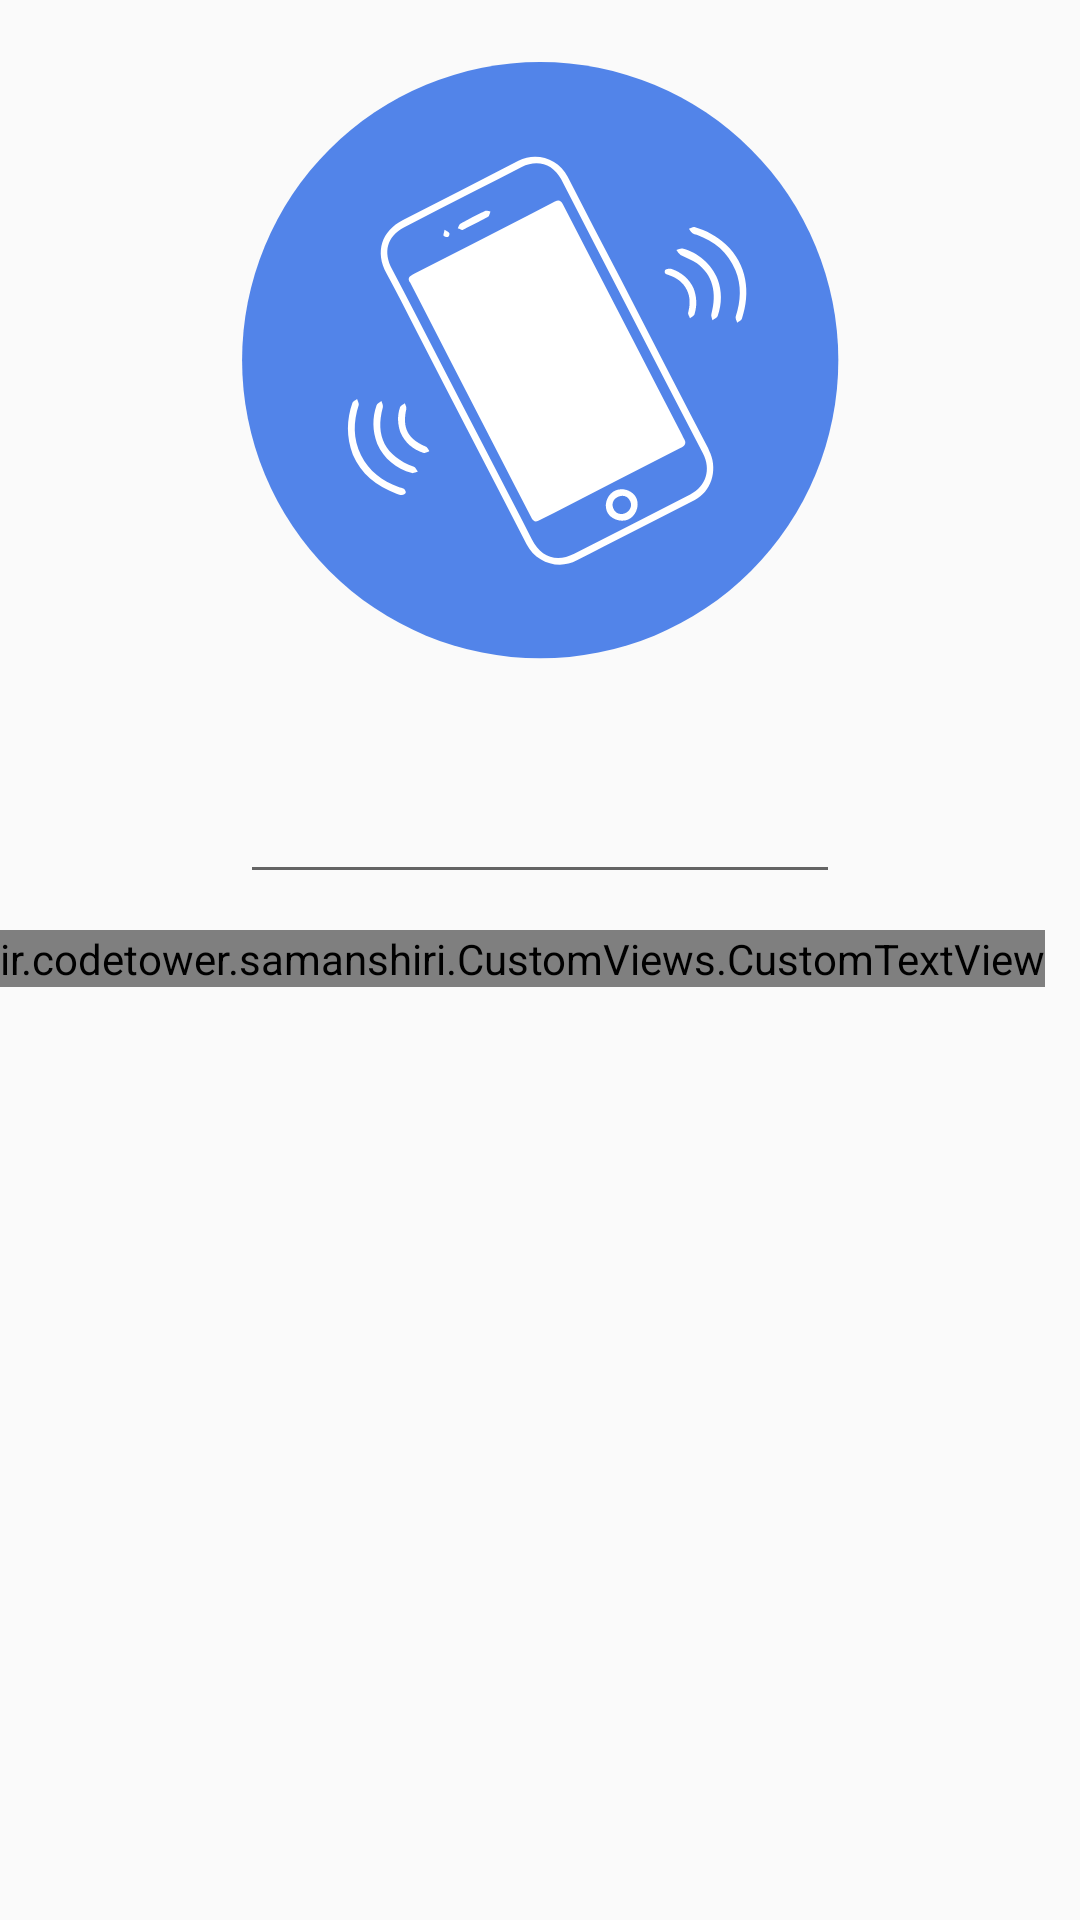

The Android layout XML behind this screen, and the referenced resources:
<!-- AndroidManifest.xml: application theme AppTheme -->
<!-- res/layout/activity_activation.xml -->
<?xml version="1.0" encoding="utf-8"?>
<LinearLayout xmlns:android="http://schemas.android.com/apk/res/android"
    xmlns:app="http://schemas.android.com/apk/res-auto"
    xmlns:tools="http://schemas.android.com/tools"
    android:layout_width="match_parent"
    android:orientation="vertical"
    android:layout_height="match_parent"
    tools:context="ir.codetower.samanshiri.Activities.ActivationActivity">
    <android.support.v7.widget.AppCompatImageView
        android:layout_width="200dp"
        android:layout_margin="20dp"
        android:layout_gravity="center"
        android:layout_height="wrap_content"
        android:adjustViewBounds="true"
        app:srcCompat="@drawable/ic_active_logo" />
    <EditText
        android:maxLength="4"
        android:layout_width="200dp"
        android:layout_gravity="center"
        android:textAlignment="center"
        android:textSize="20sp"
        android:textColor="#999"
        android:inputType="number"
        android:layout_height="48dp"
        android:id="@+id/code"
        android:layout_marginTop="10dp" />


    <ir.codetower.samanshiri.CustomViews.CustomTextView
        android:layout_width="wrap_content"
        android:layout_height="wrap_content"
        app:fontName="yekan"
        android:text="کد 4 رقمی ارسال شده از طریق پیام کوتاه به گوشی شما را وارد کنید"
        android:gravity="center"
        android:textSize="20sp"
        android:lineSpacingMultiplier="1.5"
        android:layout_marginTop="12dp"
        android:layout_below="@+id/code"

        android:layout_centerHorizontal="true" />
    <ProgressBar
        android:id="@+id/progress"
        android:visibility="invisible"
        android:layout_width="wrap_content"
        android:layout_height="wrap_content"
        android:layout_gravity="center"/>
</LinearLayout>
<!-- resources referenced by this layout -->
<resources>
  <!-- drawable ic_active_logo: vector/xml drawable (drawable, 4135 chars, omitted) -->
  <style name="AppTheme" parent="Theme.AppCompat.Light.NoActionBar">
          
          <item name="colorPrimary">@color/colorPrimary</item>
          <item name="colorPrimaryDark">@color/colorPrimaryDark</item>
          <item name="colorAccent">@color/colorAccent</item>
          <item name="actionSheetStyle">@style/ActionSheetStyleiOS7</item>
  
  
      </style>
  <color name="colorPrimary">#3F51B5</color>
  <color name="colorPrimaryDark">#303F9F</color>
  <color name="colorAccent">#03A9F4</color>
  <style name="ActionSheetStyleiOS7">
          <item name="actionSheetBackground">@color/colorSecondary</item>
  
          <item name="cancelButtonTextColor">@color/colorPrimary</item>
          <item name="otherButtonTextColor">@color/colorPrimary</item>
          <item name="actionSheetPadding">10dp</item>
          <item name="otherButtonSpacing">0dp</item>
          <item name="cancelButtonMarginTop">10dp</item>
          <item name="actionSheetTextSize">12sp</item>
      </style>
  <color name="colorSecondary">#FFF</color>
</resources>
